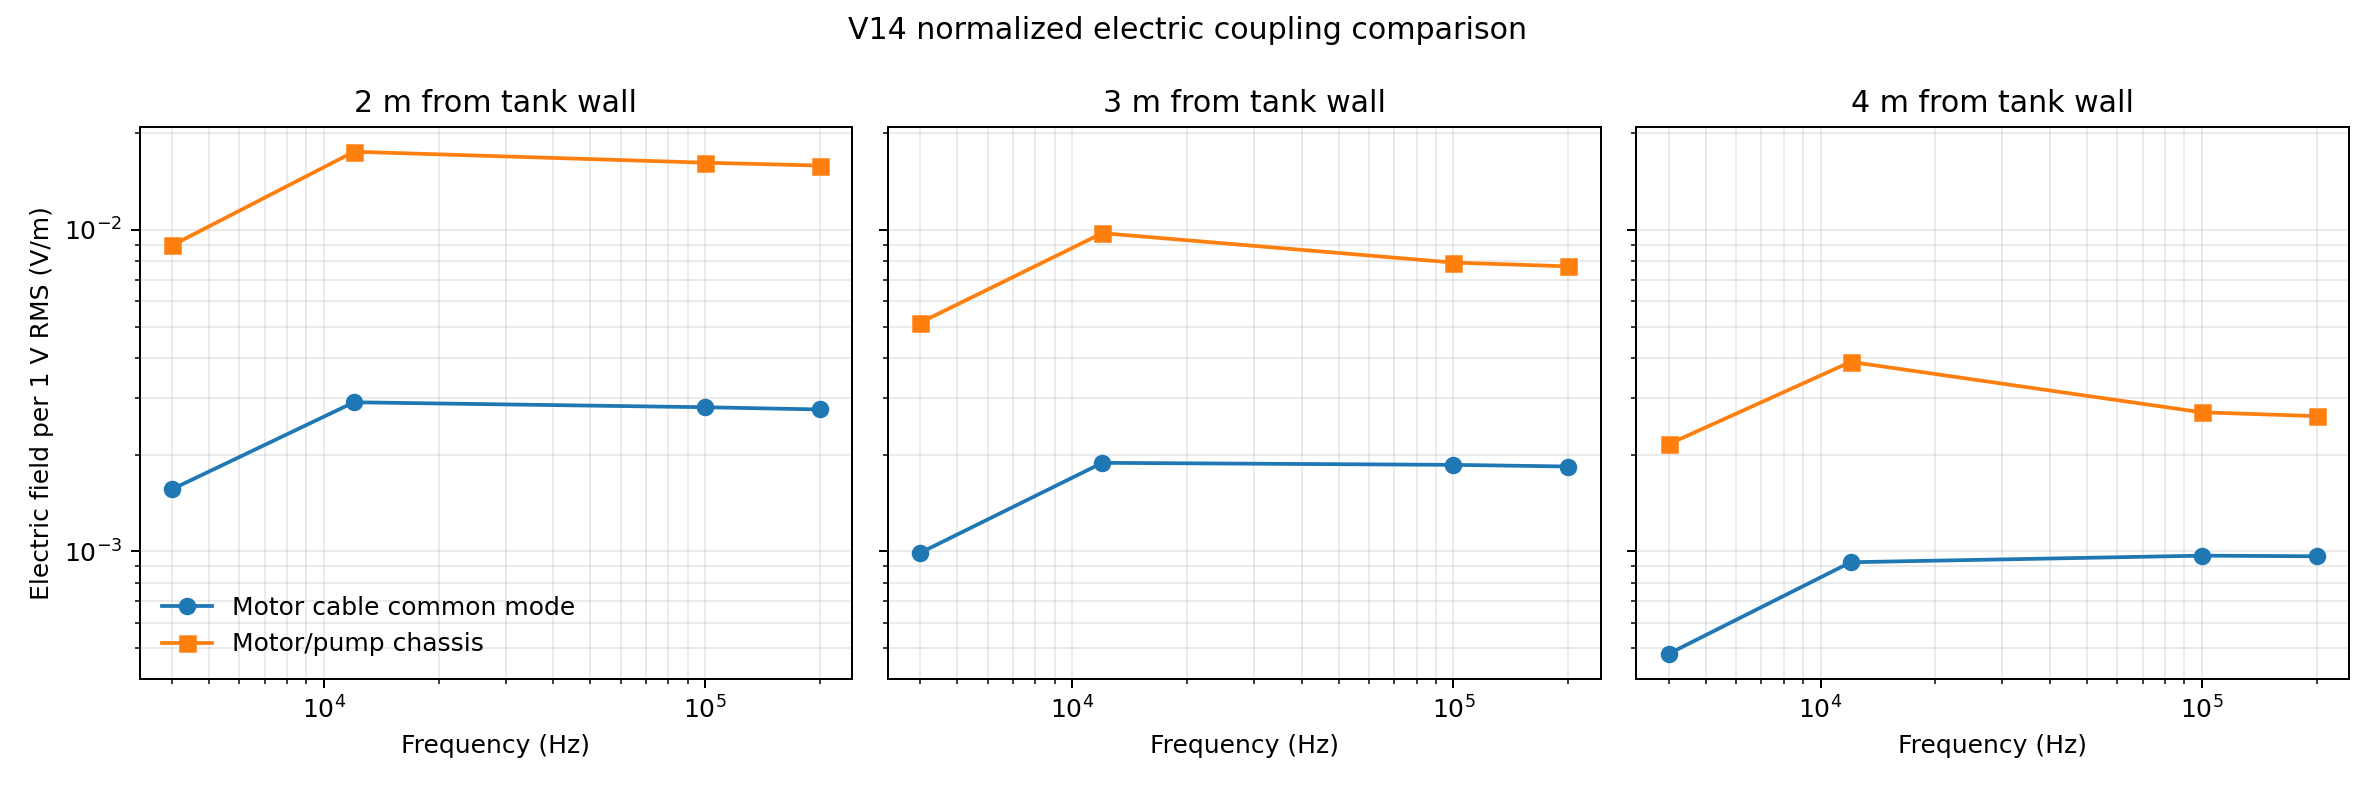

Values plotted in this chart, from the file beside it:
frequency_hz, distance_m, cable_field_per_1v_v_per_m, chassis_field_per_1v_v_per_m, chassis_to_cable_ratio
4000, 2, 0.001562, 0.00895, 5.73
4000, 3, 0.0009912, 0.005151, 5.196
4000, 4, 0.0004809, 0.002158, 4.488
12000, 2, 0.00291, 0.01751, 6.015
12000, 3, 0.001887, 0.00977, 5.178
12000, 4, 0.0009258, 0.003887, 4.198
100000, 2, 0.002809, 0.01618, 5.76
100000, 3, 0.001859, 0.007913, 4.256
100000, 4, 0.0009706, 0.002709, 2.791
200000, 2, 0.002764, 0.01585, 5.734
200000, 3, 0.001838, 0.007702, 4.191
200000, 4, 0.0009663, 0.002635, 2.728
